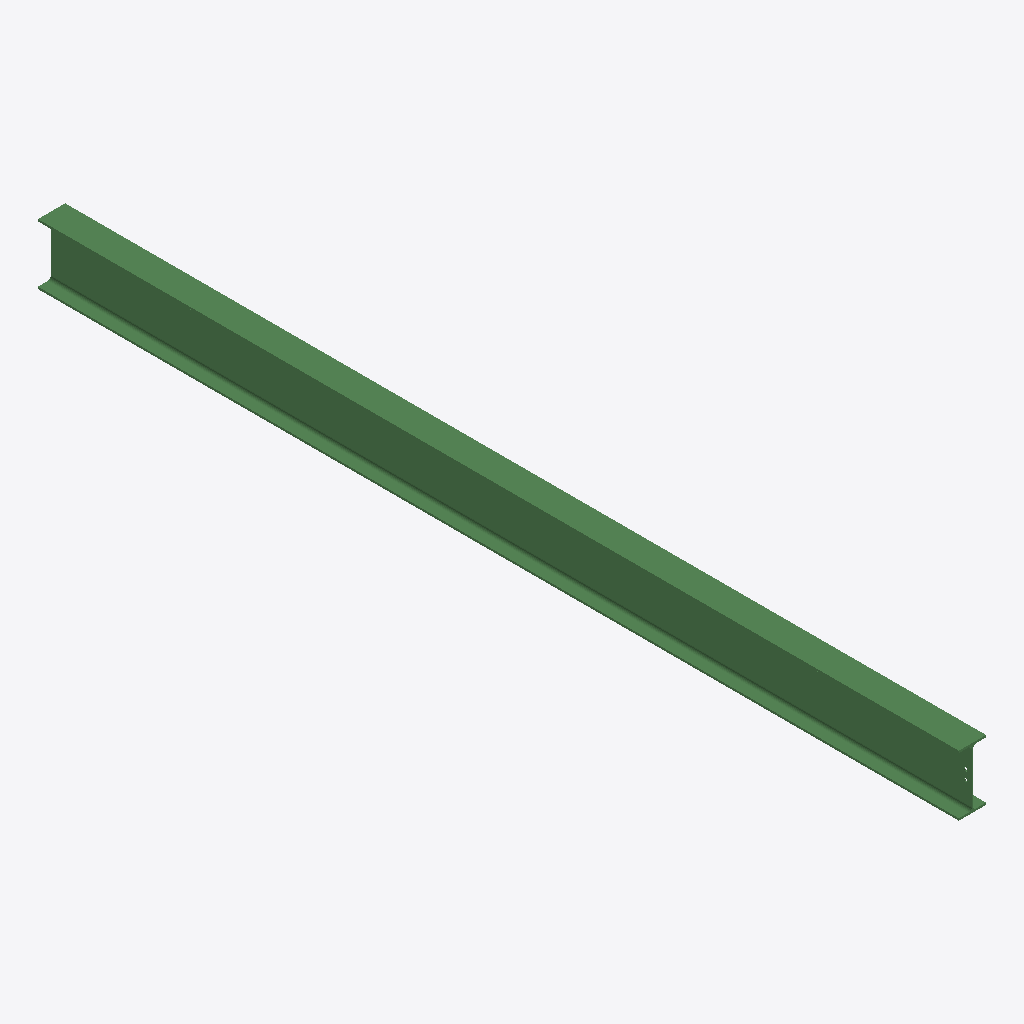
Isometric view of an IFC building model (IFC-SPF (STEP), schema IFC2X3, length unit millimetre), seen from the south-west, elements coloured by IFC class: 1 beam (green).
Extent 0.2 m × 6.1 m × 0.4 m (x, y, z). Storeys (1): Undefined at 0.00 m. Elements (1): 1 IfcBeam.

HEADER;
FILE_DESCRIPTION(('ViewDefinition[AISC_Steel_Detailing]','Option [BaseQuantities:Off]','Option [GridExport:On]','Option [Assemblies:Off]','Option [Bolts:On]','Option [Rebars:On]','Option [PourObjects:Off]','Option [Welds:On]','Option [SurfaceTreatments:On]','Option [LocationBy:0]','Option [ViewColors:Off]','Option [SectionedSpine:Off]','[2 more]'),'2;1');
FILE_NAME('b_389_Qty_1.ifc','2026-05-16T11:53:05',('GIOVANNIPC\\gcorrea'),('Structural Designer'),'IFC Database version: Work','Tekla Structures 2020 Service Pack 5, IFC Export','');
FILE_SCHEMA(('IFC2X3'));
ENDSEC;
DATA;
#37=IFCPROJECT('2G7ZFDNE16yBDU14FA92Me',#5,'Proyecto',$,$,$,$,(#11),#36);
#39=IFCSITE('2xvEzEinjBTea80yOTcujY',#5,'Obra',$,$,#38,$,$,.ELEMENT.,$,$,$,$,$);
#41=IFCBUILDING('3hftJ_JtH1muuGMwFhla9D',#5,'Undefined',$,$,#40,$,$,.ELEMENT.,$,$,$);
#43=IFCBUILDINGSTOREY('29hdEUCErFze9E_VIAceOd',#5,'Undefined',$,$,#42,$,$,.ELEMENT.,0.0);
#64=IFCBEAM('0bR$02j6v1EuFGbwUGgqiL',#44,'BEAM','IPE400','IPE400',#47,#63,'ID256ff002-b46e-413b-83d0-97a790ab4b15');
ENDSEC;
